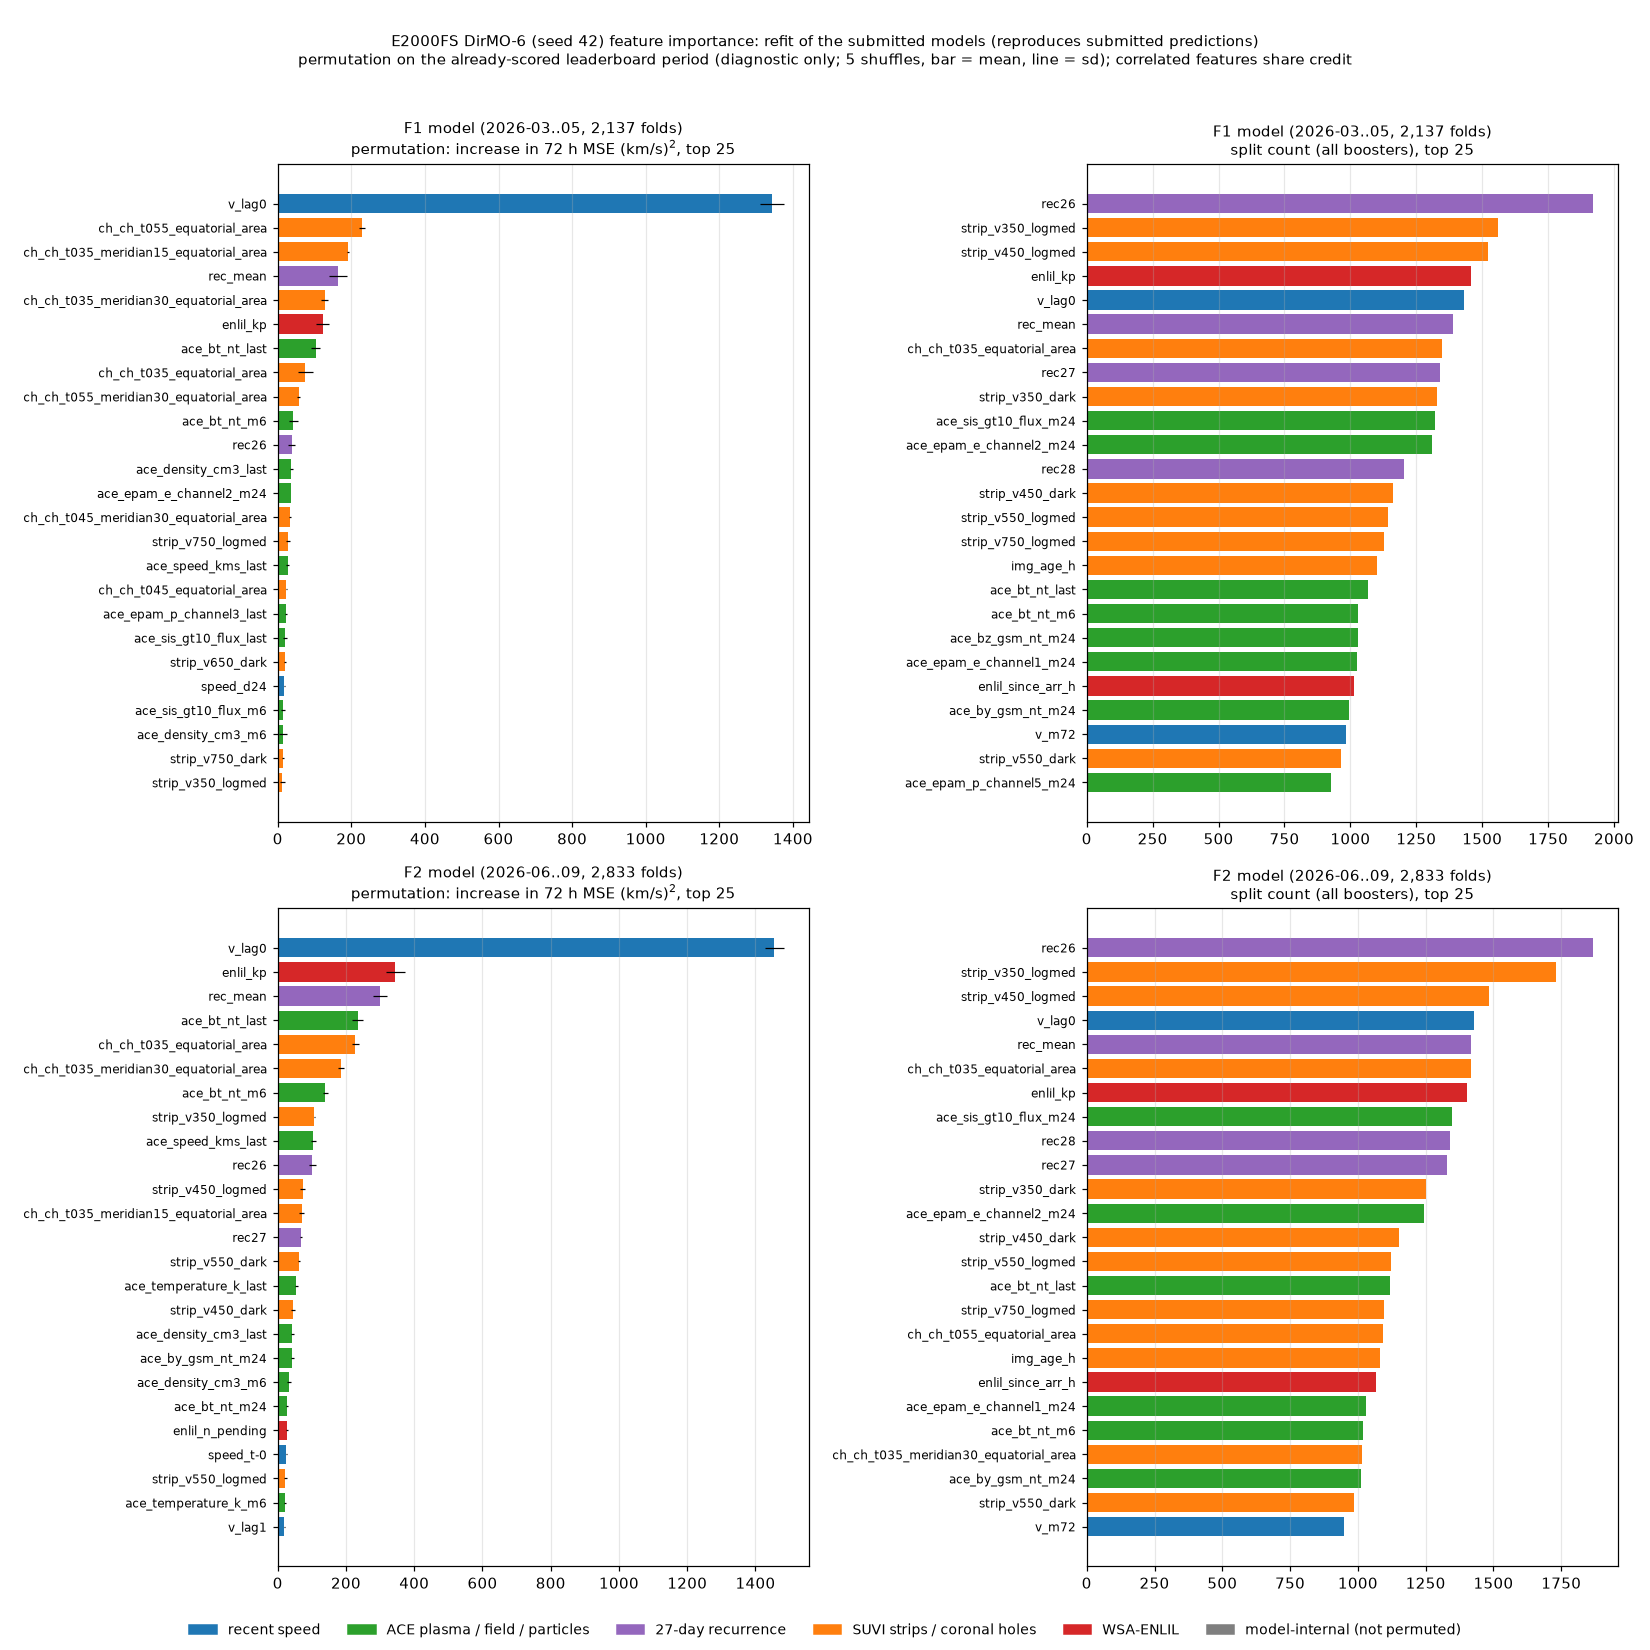

The table this chart was drawn from, first rows:
stage, feature, kind, split_count, perm_delta_mse_mean, perm_delta_mse_sd
f1, v_lag0, recent speed, 1432, 1343, 31.65
f1, v_lag1, recent speed, 364, -31.74, 3.381
f1, v_lag3, recent speed, 97, -2.837, 0.333
f1, v_lag6, recent speed, 102, -1.075, 0.09606
f1, v_lag12, recent speed, 76, -0.8722, 0.1431
f1, v_lag24, recent speed, 254, -4.779, 0.3691
f1, v_lag48, recent speed, 789, -15.87, 3.322
f1, v_lag72, recent speed, 722, 12.2, 2.889
f1, v_lag120, recent speed, 846, -17.37, 2.549
f1, v_m6, recent speed, 125, -4.687, 0.3263
f1, v_sd6, recent speed, 397, -9.279, 1.102
f1, v_m24, recent speed, 218, 2.005, 0.881
f1, v_sd24, recent speed, 405, 6.397, 1.185
f1, v_m72, recent speed, 982, -41.23, 1.597
f1, v_sd72, recent speed, 909, -18.57, 3.936
f1, ace_speed_kms_last, ACE plasma / field / particles, 339, 26.77, 4.145
f1, ace_speed_kms_m6, ACE plasma / field / particles, 145, -4.563, 0.3192
f1, ace_speed_kms_m24, ACE plasma / field / particles, 208, 1.249, 1.293
f1, ace_density_cm3_last, ACE plasma / field / particles, 714, 36.64, 4.596
f1, ace_density_cm3_m6, ACE plasma / field / particles, 688, 14.24, 10.15
f1, ace_density_cm3_m24, ACE plasma / field / particles, 918, -12.74, 6.502
f1, ace_temperature_k_last, ACE plasma / field / particles, 623, -23.15, 6.184
f1, ace_temperature_k_m6, ACE plasma / field / particles, 454, -6.041, 2.499
f1, ace_temperature_k_m24, ACE plasma / field / particles, 701, 8.866, 2.068
f1, ace_bt_nt_last, ACE plasma / field / particles, 1068, 103.4, 12.01
f1, ace_bt_nt_m6, ACE plasma / field / particles, 1030, 42.8, 11.36
f1, ace_bt_nt_m24, ACE plasma / field / particles, 826, -9.374, 3.184
f1, ace_bz_gsm_nt_last, ACE plasma / field / particles, 119, -0.1463, 0.1048
f1, ace_bz_gsm_nt_m6, ACE plasma / field / particles, 328, 0.2246, 0.8417
f1, ace_bz_gsm_nt_m24, ACE plasma / field / particles, 1029, -10.22, 3.959
f1, ace_by_gsm_nt_last, ACE plasma / field / particles, 217, 0.003916, 0.4837
f1, ace_by_gsm_nt_m6, ACE plasma / field / particles, 446, -4.562, 1.877
f1, ace_by_gsm_nt_m24, ACE plasma / field / particles, 993, -0.899, 9.527
f1, ace_epam_e_channel1_last, ACE plasma / field / particles, 466, 9.6, 1.094
f1, ace_epam_e_channel1_m6, ACE plasma / field / particles, 512, 2.179, 0.7899
f1, ace_epam_e_channel1_m24, ACE plasma / field / particles, 1025, -9.896, 2.649
f1, ace_epam_e_channel2_last, ACE plasma / field / particles, 389, 0.1687, 1.517
f1, ace_epam_e_channel2_m6, ACE plasma / field / particles, 413, -8.779, 1.228
f1, ace_epam_e_channel2_m24, ACE plasma / field / particles, 1311, 35.99, 1.186
f1, ace_epam_p_channel1_last, ACE plasma / field / particles, 454, 0.8154, 0.6372
f1, ace_epam_p_channel1_m6, ACE plasma / field / particles, 567, 3.562, 3.92
f1, ace_epam_p_channel1_m24, ACE plasma / field / particles, 704, 3.215, 1.383
f1, ace_epam_p_channel3_last, ACE plasma / field / particles, 487, 22.66, 1.858
f1, ace_epam_p_channel3_m6, ACE plasma / field / particles, 429, 5.77, 1.232
f1, ace_epam_p_channel3_m24, ACE plasma / field / particles, 633, -6.887, 2.234
f1, ace_epam_p_channel5_last, ACE plasma / field / particles, 548, 1.003, 2.374
f1, ace_epam_p_channel5_m6, ACE plasma / field / particles, 561, 5.998, 1.612
f1, ace_epam_p_channel5_m24, ACE plasma / field / particles, 928, -54.61, 7.015
f1, ace_sis_gt10_flux_last, ACE plasma / field / particles, 715, 19.9, 6.061
f1, ace_sis_gt10_flux_m6, ACE plasma / field / particles, 839, 14.51, 5.261
f1, ace_sis_gt10_flux_m24, ACE plasma / field / particles, 1319, 8.976, 3.722
f1, speed_d24, recent speed, 533, 18.01, 1.019
f1, epam_p1_d6, ACE plasma / field / particles, 231, 0.5299, 0.2827
f1, ch_ch_t035_area, SUVI strips / coronal holes, 463, 2.326, 0.8859
f1, ch_ch_t035_max_area, SUVI strips / coronal holes, 717, -0.6969, 4.375
f1, ch_ch_t035_top1_area, SUVI strips / coronal holes, 208, -4.029, 1.843
f1, ch_ch_t035_top2_area, SUVI strips / coronal holes, 831, 8.301, 6.9
f1, ch_ch_t035_top3_area, SUVI strips / coronal holes, 416, 4.507, 2.335
f1, ch_ch_t035_meridian15_area, SUVI strips / coronal holes, 362, 4.162, 1.458
f1, ch_ch_t035_meridian15_equatorial_area, SUVI strips / coronal holes, 843, 191.4, 2.953
... 208 more rows
